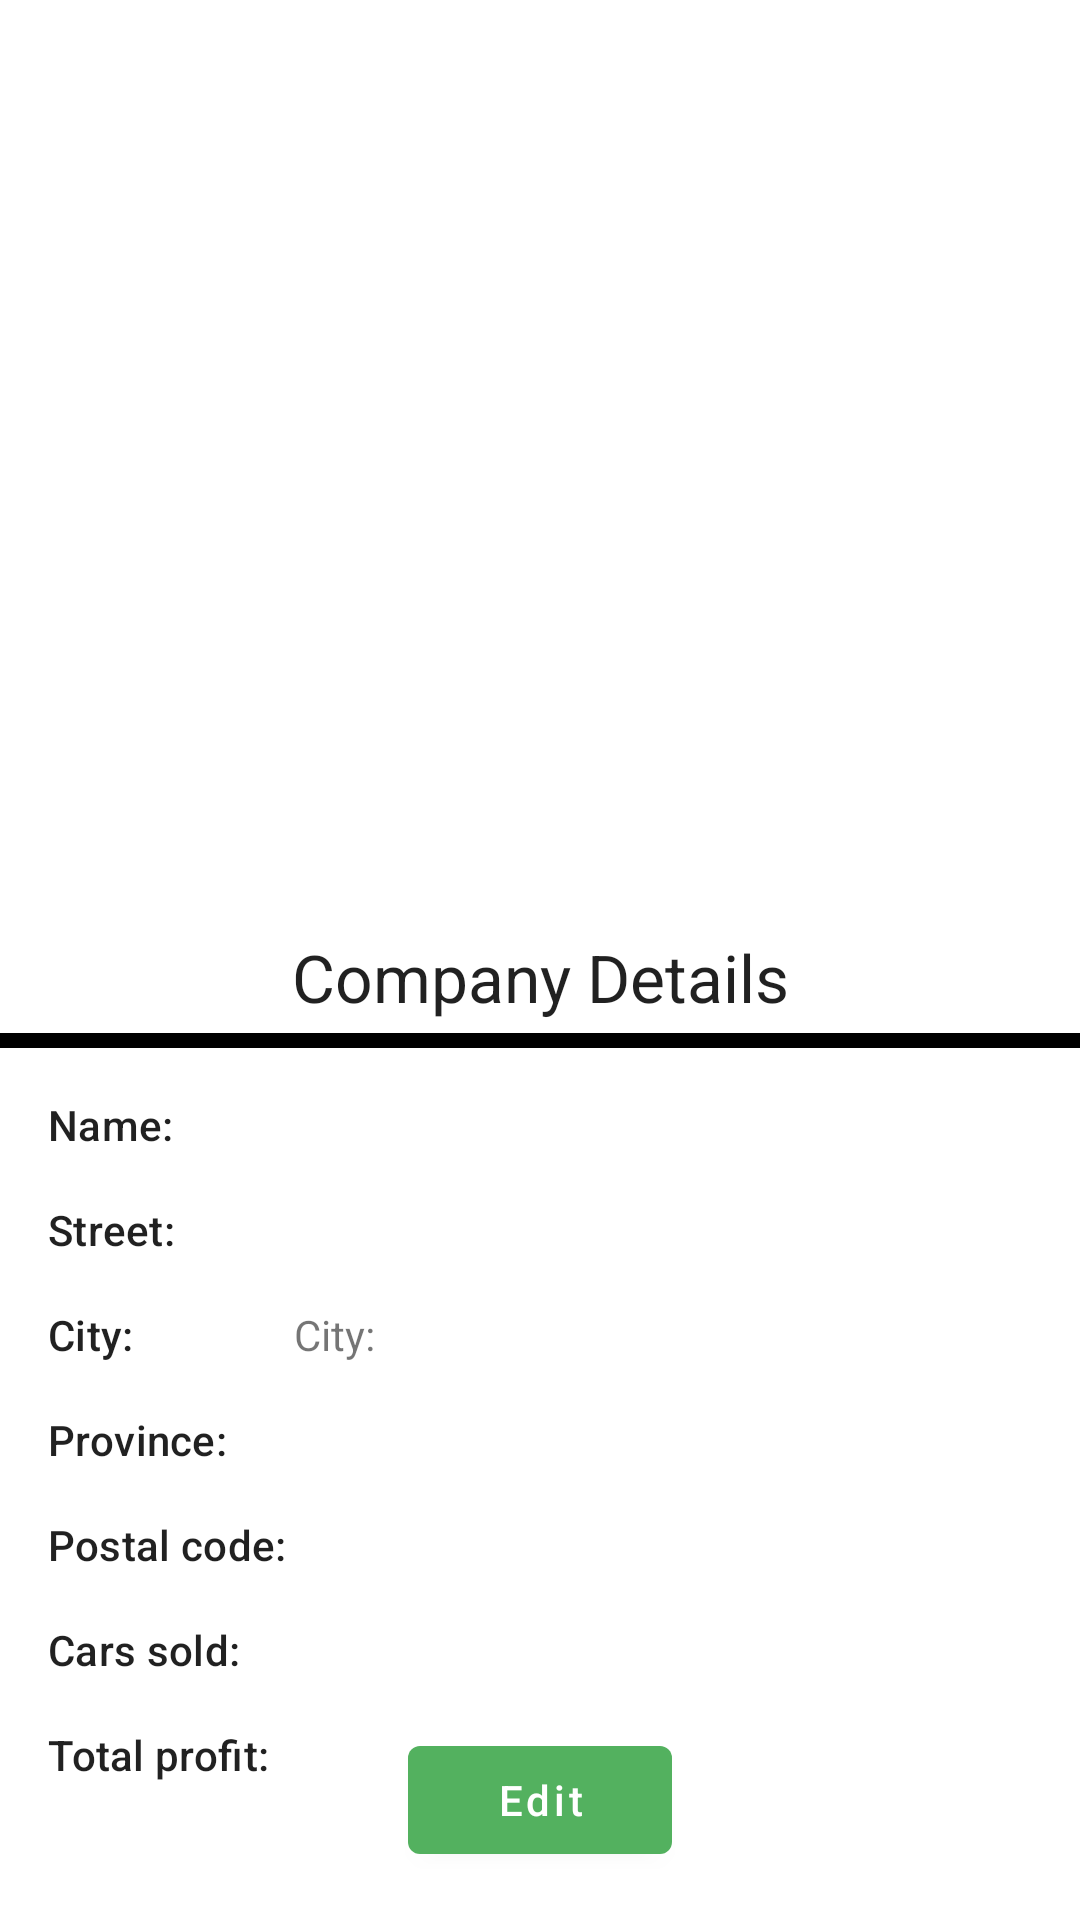

The Android layout XML behind this screen, and the referenced resources:
<!-- AndroidManifest.xml: application theme Theme.CarManager -->
<!-- res/layout/activity_company.xml -->
<?xml version="1.0" encoding="utf-8"?>
<androidx.constraintlayout.widget.ConstraintLayout xmlns:android="http://schemas.android.com/apk/res/android"
    xmlns:app="http://schemas.android.com/apk/res-auto"
    xmlns:tools="http://schemas.android.com/tools"
    android:layout_width="match_parent"
    android:layout_height="match_parent"
    tools:context=".ui.CompanyActivity">

    <ImageView
        android:id="@+id/imageView"
        android:layout_width="250dp"
        android:layout_height="250dp"
        android:layout_marginTop="45dp"
        app:layout_constraintEnd_toEndOf="parent"
        app:layout_constraintStart_toStartOf="parent"
        app:layout_constraintTop_toTopOf="parent"
        tools:srcCompat="@tools:sample/avatars" />

    <com.google.android.material.textview.MaterialTextView
        android:id="@+id/text_details"
        android:layout_width="0dp"
        android:layout_height="wrap_content"
        android:layout_marginTop="16dp"
        android:gravity="center"
        android:text="@string/company_details"
        android:textAppearance="@style/TextAppearance.Material3.TitleLarge"
        app:layout_constraintEnd_toEndOf="parent"
        app:layout_constraintStart_toStartOf="parent"
        app:layout_constraintTop_toBottomOf="@id/imageView" />

    <View
        android:id="@+id/line"
        android:layout_width="match_parent"
        android:layout_height="5dp"
        android:layout_marginVertical="4dp"
        android:background="@color/black"
        app:layout_constraintEnd_toEndOf="parent"
        app:layout_constraintStart_toStartOf="parent"
        app:layout_constraintTop_toBottomOf="@id/text_details" />

    <ScrollView
        android:id="@+id/scrollView"
        android:layout_width="0dp"
        android:layout_height="wrap_content"
        app:layout_constraintBottom_toBottomOf="parent"
        app:layout_constraintEnd_toEndOf="parent"
        app:layout_constraintHorizontal_bias="0.0"
        app:layout_constraintStart_toStartOf="parent"
        app:layout_constraintTop_toBottomOf="@id/line"
        app:layout_constraintVertical_bias="0.0">


        <androidx.constraintlayout.widget.ConstraintLayout
            android:id="@+id/layout_fields"
            android:layout_width="match_parent"
            android:layout_height="wrap_content"
            android:padding="16dp">

            <TextView
                android:id="@+id/makeLabelTextView"
                style="@style/TextAppearance.Material3.TitleSmall"
                android:layout_width="0dp"
                android:layout_height="wrap_content"
                android:text="@string/name"
                app:layout_constraintEnd_toStartOf="@+id/guideline"
                app:layout_constraintHorizontal_bias="0.1"
                app:layout_constraintStart_toStartOf="parent"
                app:layout_constraintTop_toTopOf="parent" />

            <TextView
                android:id="@+id/nameValue"
                android:layout_width="0dp"
                android:layout_height="wrap_content"
                app:layout_constraintEnd_toEndOf="parent"
                app:layout_constraintStart_toStartOf="@+id/guideline"
                app:layout_constraintTop_toTopOf="@id/makeLabelTextView"
                tools:text="Toyota" />

            <TextView
                android:id="@+id/modelLabelTextView"
                style="@style/TextAppearance.Material3.TitleSmall"
                android:layout_width="0dp"
                android:layout_height="wrap_content"
                android:layout_marginVertical="16dp"
                android:text="@string/street"
                app:layout_constraintEnd_toStartOf="@+id/guideline"
                app:layout_constraintHorizontal_bias="0.1"
                app:layout_constraintStart_toStartOf="parent"
                app:layout_constraintTop_toBottomOf="@id/makeLabelTextView" />

            <TextView
                android:id="@+id/streetValue"
                android:layout_width="0dp"
                android:layout_height="wrap_content"
                app:layout_constraintEnd_toEndOf="parent"
                app:layout_constraintStart_toStartOf="@+id/guideline"
                app:layout_constraintTop_toTopOf="@id/modelLabelTextView"
                tools:text="model" />

            <TextView
                android:id="@+id/conditionLabel"
                android:layout_width="0dp"
                android:layout_height="wrap_content"
                android:layout_marginVertical="16dp"
                android:text="@string/city"
                android:textAppearance="@style/TextAppearance.Material3.TitleSmall"
                app:layout_constraintEnd_toStartOf="@+id/guideline"
                app:layout_constraintStart_toStartOf="@+id/modelLabelTextView"
                app:layout_constraintTop_toBottomOf="@+id/modelLabelTextView" />

            <TextView
                android:id="@+id/cityValue"
                android:layout_width="0dp"
                android:layout_height="wrap_content"
                android:text="@string/city"
                app:layout_constraintEnd_toEndOf="parent"
                app:layout_constraintStart_toStartOf="@+id/guideline"
                app:layout_constraintTop_toTopOf="@+id/conditionLabel" />

            <androidx.constraintlayout.widget.Guideline
                android:id="@+id/guideline"
                android:layout_width="wrap_content"
                android:layout_height="wrap_content"
                android:orientation="vertical"
                app:layout_constraintGuide_percent="0.25" />

            <TextView
                android:id="@+id/labelEngine"
                android:layout_width="0dp"
                android:layout_height="wrap_content"
                android:layout_marginTop="16dp"
                android:text="@string/province"
                android:textAppearance="@style/TextAppearance.Material3.TitleSmall"
                app:layout_constraintEnd_toStartOf="@+id/guideline"
                app:layout_constraintStart_toStartOf="parent"
                app:layout_constraintTop_toBottomOf="@+id/conditionLabel" />

            <TextView
                android:id="@+id/provinceValue"
                android:layout_width="0dp"
                android:layout_height="wrap_content"
                app:layout_constraintEnd_toEndOf="parent"
                app:layout_constraintStart_toStartOf="@+id/guideline"
                app:layout_constraintTop_toTopOf="@+id/labelEngine"
                tools:text="@string/eng_cyls" />


            <TextView
                android:id="@+id/labelYear"
                android:layout_width="0dp"
                android:layout_height="wrap_content"
                android:layout_marginTop="16dp"
                android:text="@string/postal_code"
                android:textAppearance="@style/TextAppearance.Material3.TitleSmall"
                app:layout_constraintEnd_toStartOf="@+id/guideline"
                app:layout_constraintStart_toStartOf="@+id/labelEngine"
                app:layout_constraintTop_toBottomOf="@+id/labelEngine" />

            <TextView
                android:id="@+id/postalCodeValue"
                android:layout_width="0dp"
                android:layout_height="wrap_content"
                app:layout_constraintEnd_toEndOf="parent"
                app:layout_constraintStart_toStartOf="@+id/guideline"
                app:layout_constraintTop_toTopOf="@+id/labelYear"
                tools:text="@string/year" />

            <TextView
                android:id="@+id/labelDoors"
                android:layout_width="0dp"
                android:layout_height="wrap_content"
                android:layout_marginTop="16dp"
                android:text="@string/cars_sold"
                android:textAppearance="@style/TextAppearance.Material3.TitleSmall"
                app:layout_constraintEnd_toStartOf="@+id/guideline"
                app:layout_constraintStart_toStartOf="parent"
                app:layout_constraintTop_toBottomOf="@id/labelYear" />

            <TextView
                android:id="@+id/carsValue"
                android:layout_width="0dp"
                android:layout_height="wrap_content"
                app:layout_constraintEnd_toEndOf="parent"
                app:layout_constraintStart_toStartOf="@+id/guideline"
                app:layout_constraintTop_toTopOf="@+id/labelDoors"
                tools:text="@string/doors" />

            <TextView
                android:id="@+id/labelPrice"
                android:layout_width="0dp"
                android:layout_height="wrap_content"
                android:layout_marginTop="16dp"
                android:text="@string/total_profit"
                android:textAppearance="@style/TextAppearance.Material3.TitleSmall"
                app:layout_constraintEnd_toStartOf="@+id/guideline"
                app:layout_constraintStart_toStartOf="parent"
                app:layout_constraintTop_toBottomOf="@+id/labelDoors" />

            <TextView
                android:id="@+id/profitValue"
                android:layout_width="0dp"
                android:layout_height="wrap_content"
                app:layout_constraintEnd_toEndOf="parent"
                app:layout_constraintStart_toStartOf="@+id/guideline"
                app:layout_constraintTop_toTopOf="@+id/labelPrice"
                tools:text="@string/price" />

        </androidx.constraintlayout.widget.ConstraintLayout>

    </ScrollView>

    <com.google.android.material.button.MaterialButton
        android:id="@+id/buttonEdit"
        android:layout_width="wrap_content"
        android:layout_height="wrap_content"
        app:layout_constraintBottom_toBottomOf="parent"
        app:layout_constraintStart_toStartOf="parent"
        app:layout_constraintEnd_toEndOf="parent"
        android:textAllCaps="false"
        android:text="@string/edit"
        android:layout_marginBottom="16dp"/>

</androidx.constraintlayout.widget.ConstraintLayout>
<!-- resources referenced by this layout -->
<resources>
  <color name="black">#FF000000</color>
  <string name="cars_sold">Cars sold:</string>
  <string name="city">City:</string>
  <string name="company_details">Company Details</string>
  <string name="doors">Doors:</string>
  <string name="edit">Edit</string>
  <string name="eng_cyls">Eng. Cyls:</string>
  <string name="name">Name:</string>
  <string name="postal_code">Postal code:</string>
  <string name="price">Price:</string>
  <string name="province">Province:</string>
  <string name="street">Street:</string>
  <string name="total_profit">Total profit:</string>
  <string name="year">Year:</string>
  <style name="Theme.CarManager" parent="Theme.MaterialComponents.Light.DarkActionBar">
          
          <item name="colorPrimary">@color/primary</item>
          <item name="colorPrimaryVariant">@color/primary</item>
          <item name="colorOnPrimary">@color/white</item>
          
          <item name="colorSecondary">@color/accent</item>
          <item name="colorSecondaryVariant">@color/accent</item>
          <item name="colorOnSecondary">@color/white</item>
          
          <item name="android:statusBarColor">@color/primary</item>
          
      </style>
  <color name="primary">#53b15f</color>
  <color name="white">#FFFFFFFF</color>
  <color name="accent">#638dc0</color>
</resources>
